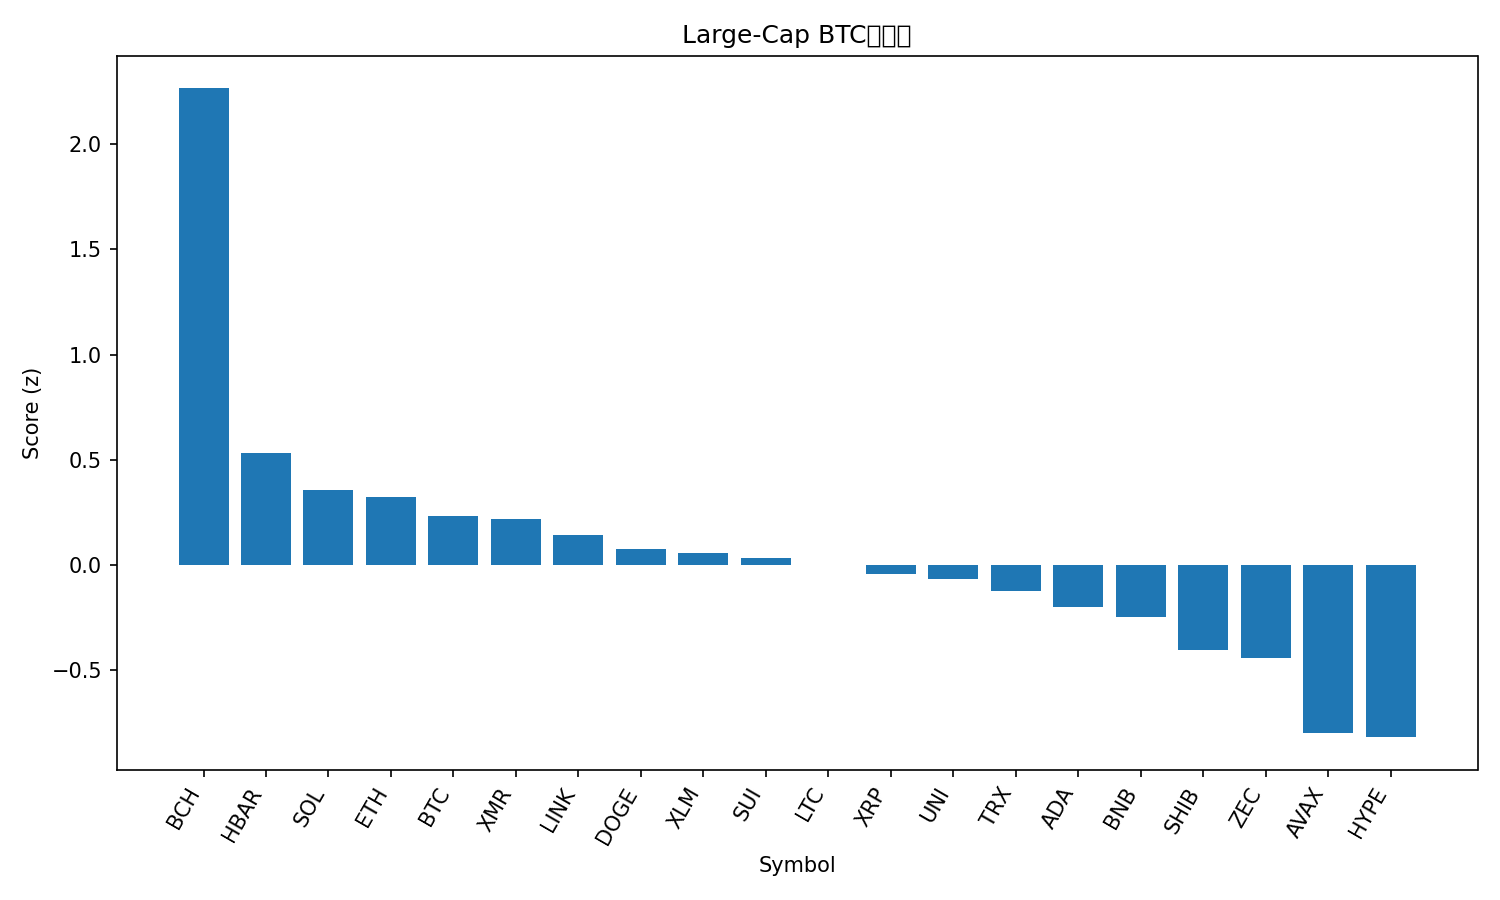

Data behind this chart, as committed beside it:
rank, name, symbol, price_btc, price_usd, pct_1h_btc, pct_24h_btc, pct_7d_btc, market_cap_rank, market_cap_usd, volume_usd, score
1, Bitcoin Cash, BCH, 0.006044, 513.1, 1.239, 10.05, 17.56, 16, 10218734536, 654454327, 2.264
2, Hedera, HBAR, 1.57e-06, 0.1332, 0.6409, -0.02164, -4.197, 32, 5629722470, 355935428, 0.5303
3, Solana, SOL, 0.001525, 129.5, 0.1953, -0.4028, 2.733, 7, 72193542920, 10623434888, 0.3556
4, Ethereum, ETH, 0.03273, 2780, 0.172, 0.2782, -1.6, 2, 335109707610, 50404387604, 0.3243
5, Bitcoin, BTC, 1.0, 84907, 0.0, 0.0, 0.0, 1, 1692095031408, 136979511595, 0.2349
6, Monero, XMR, 0.003967, 336.9, 0.1201, 0.3987, -3.366, 29, 6208277159, 227556087, 0.2198
7, Chainlink, LINK, 0.0001441, 12.24, 0.4002, -3.228, -2.443, 23, 8504464290, 1330097619, 0.1431
8, Dogecoin, DOGE, 1.66e-06, 0.1411, 0.1827, -2.524, -1.384, 10, 21369376914, 3635054720, 0.07461
9, Stellar, XLM, 2.74e-06, 0.2327, -0.213, 0.5989, -0.9979, 24, 7475410482, 302597230, 0.05791
10, Sui, SUI, 1.648e-05, 1.4, 0.6022, -3.85, -11.27, 33, 5133354523, 1582367797, 0.03147
11, Litecoin, LTC, 0.0009826, 83.41, 0.004706, -1.652, -2.107, 28, 6364578611, 1033756565, 0.002371
12, XRP, XRP, 2.31e-05, 1.96, -0.2967, 0.8311, -3.937, 4, 118002750767, 9005556903, -0.04194
13, Uniswap, UNI, 7.571e-05, 6.43, -0.4428, 0.2833, 1.62, 37, 4037135491, 833493965, -0.06762
14, TRON, TRX, 3.25e-06, 0.2763, -0.7656, 1.219, 5.791, 8, 26142815656, 1454148933, -0.1208
15, Cardano, ADA, 4.86e-06, 0.4125, 0.03479, -2.555, -8.645, 11, 15077601925, 1940890579, -0.1991
16, BNB, BNB, 0.00976, 828.7, -0.2676, -3.214, 0.8221, 5, 114037119100, 4413460490, -0.2445
17, Shiba Inu, SHIB, 9.2926e-11, 7.89e-06, -0.5528, -1.629, -2.963, 34, 4639564884, 222939367, -0.4052
18, Zcash, ZEC, 0.00698, 592.6, 0.2196, -13.24, 12.92, 18, 9671875165, 2354593492, -0.4422
19, Avalanche, AVAX, 0.0001568, 13.32, -1.306, -0.1697, -2.323, 31, 5701568314, 705164918, -0.7975
20, Hyperliquid, HYPE, 0.0003928, 33.35, -0.3701, -9.742, 2.166, 20, 8980079181, 888295642, -0.8178
21, Figure Heloc, FIGR_HELOC, 1.192e-05, 1.012, -2.315, 0.4911, 10.07, 12, 13962922060, 39782323, -1.164
